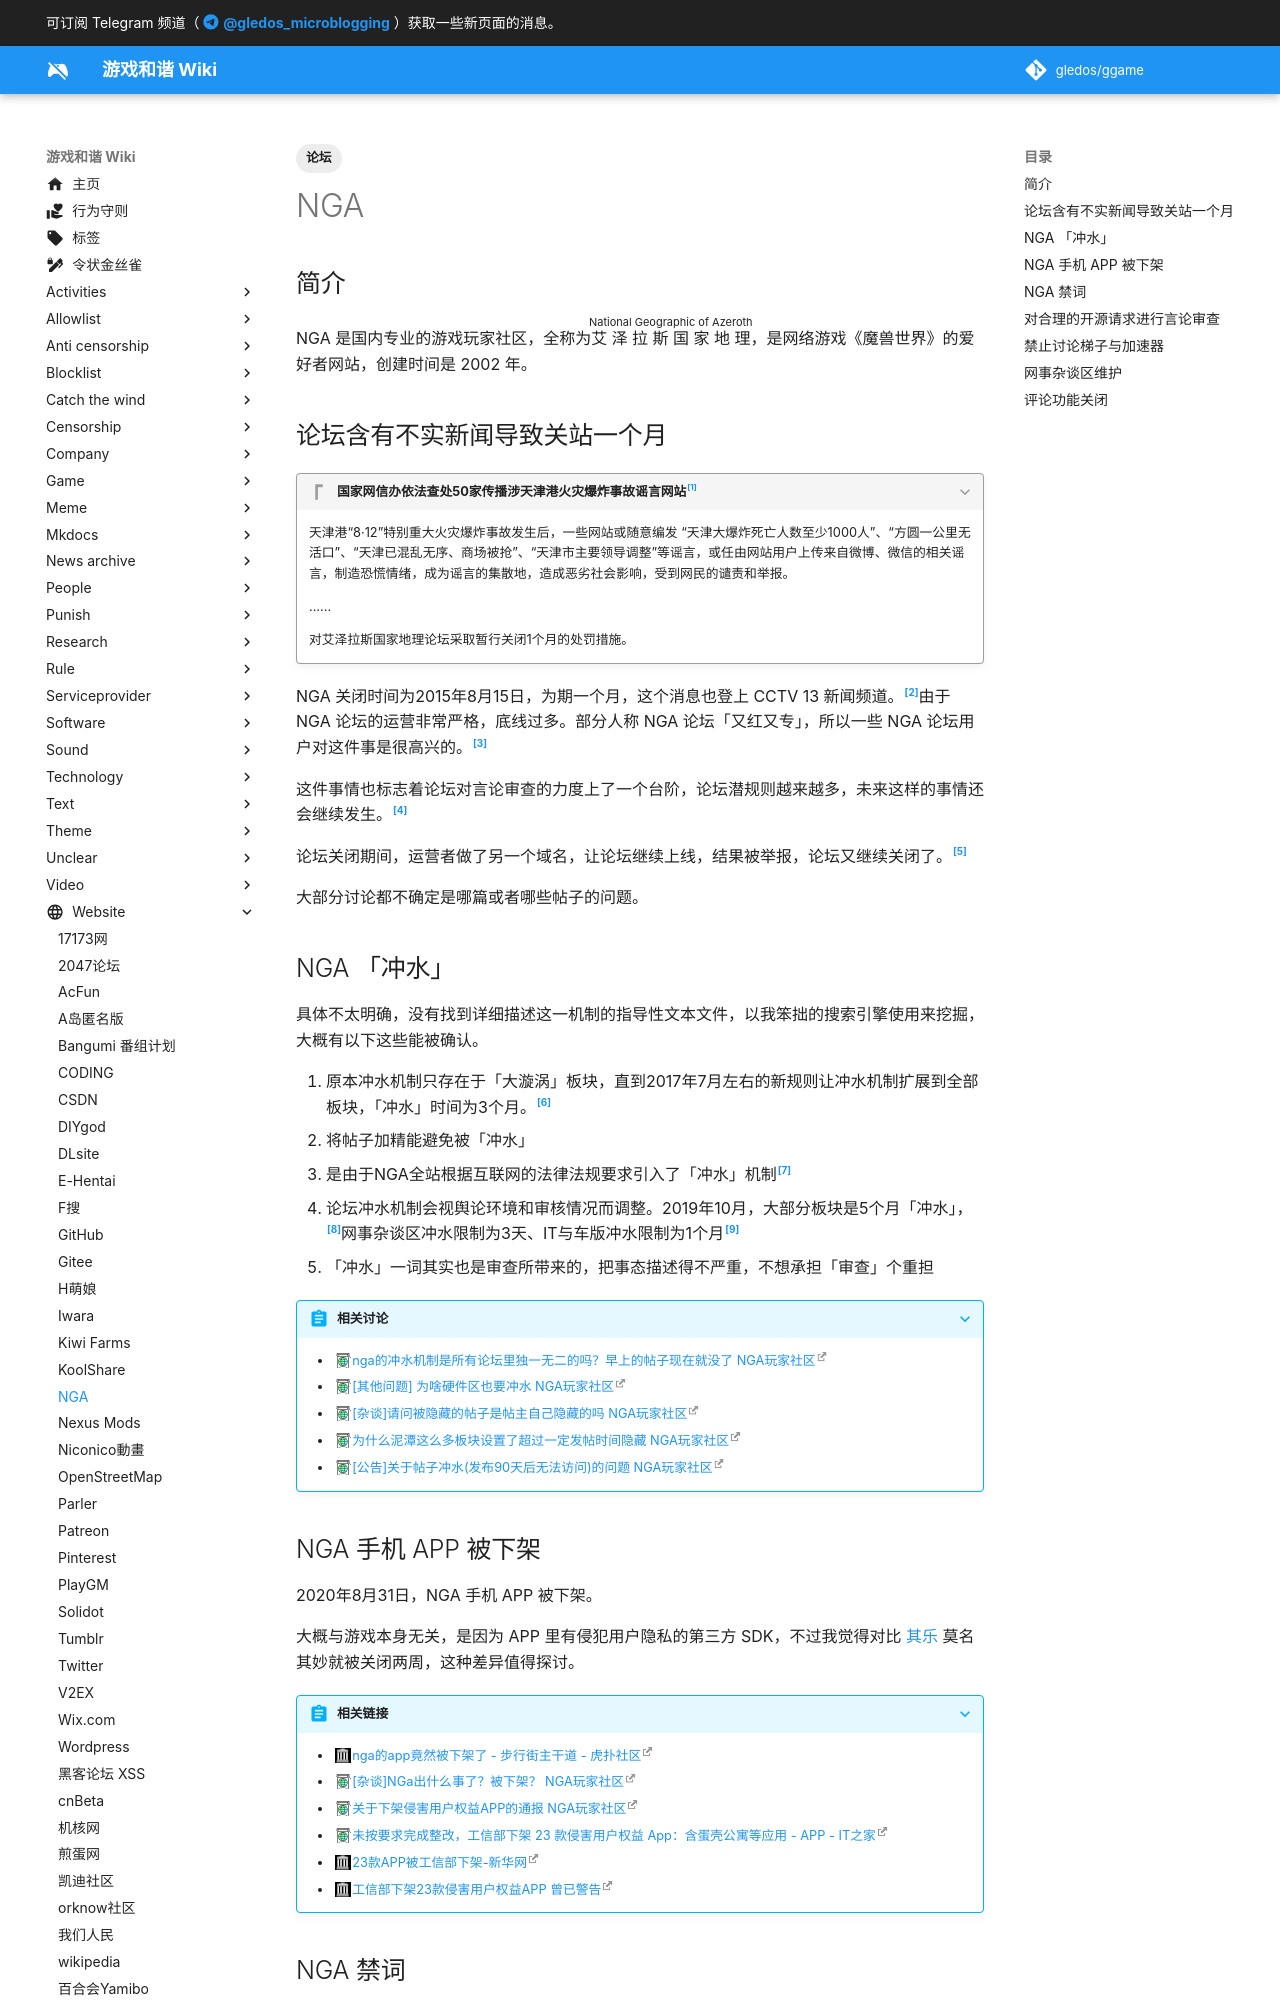

repository: gledos/ggame · page: website/NGA.html · generator: mkdocs

---
title: NGA
description:
published: true
date: "2021-01-30T09:27:35"
tags:
- 论坛
editor: markdown
dateCreated: "2020-10-10T09:08:45"
---

## 简介

NGA 是国内专业的游戏玩家社区，全称为<ruby>艾泽拉斯国家地理<rp>(</rp><rt>National Geographic of Azeroth</rt><rp>)</rp></ruby>，是网络游戏《魔兽世界》的爱好者网站，创建时间是 2002 年。

## 论坛含有不实新闻导致关站一个月

> [!quote]+ 国家网信办依法查处50家传播涉天津港火灾爆炸事故谣言网站[^54249]
>
> 天津港“8·12”特别重大火灾爆炸事故发生后，一些网站或随意编发 “天津大爆炸死亡人数至少1000人”、“方圆一公里无活口”、“天津已混乱无序、商场被抢”、“天津市主要领导调整”等谣言，或任由网站用户上传来自微博、微信的相关谣言，制造恐慌情绪，成为谣言的集散地，造成恶劣社会影响，受到网民的谴责和举报。
>
> ......
>
> 对艾泽拉斯国家地理论坛采取暂行关闭1个月的处罚措施。

[^54249]: 《国家网信办依法查处50家传播涉天津港火灾爆炸事故谣言网站》, [新华网](https://web.archive.org/web/20150815154249/http://news.xinhuanet.com/legal/2015-08/15/c_128132309.htm), [人民网](https://web.archive.org/web/20151017190002/http://politics.people.com.cn/n/2015/0815/c1001-27467538.html), [中共中央网络安全和信息化领导小组办公室](https://web.archive.org/web/20150817030203/http://www.cac.gov.cn/2015-08/15/c_1116265229.htm).

NGA 关闭时间为2015年8月15日，为期一个月，这个消息也登上 CCTV 13 新闻频道。[^NGA_ne]由于 NGA 论坛的运营非常严格，底线过多。部分人称 NGA 论坛「又红又专」，所以一些 NGA 论坛用户对这件事是很高兴的。[^NGA_rad]

[^NGA_ne]: [某知名魔兽论坛涉天津爆炸谣言 遭网信办查处关闭一个月 - 网易游戏](https://web.archive.org/web/20210130085047/https://ent.163.com/game/15/0816/15/B159OUNJ00314J6K.html)

[^NGA_rad]: [NGA这种又红又专的论坛都被封了。。](https://web.archive.org/web/20210130082221/https://www.douban.com/group/topic/78657088/)

这件事情也标志着论坛对言论审查的力度上了一个台阶，论坛潜规则越来越多，未来这样的事情还会继续发生。[^NGA_Gary]

[^NGA_Gary]: [Gary He 对问题的回答，如何看待2015年 8 月 15 日 NGA 被封事件？ - 知乎](https://web.archive.org/web/20210130083023/https://www.zhihu.com/question/34608756/answer/59540348)

论坛关闭期间，运营者做了另一个域名，让论坛继续上线，结果被举报，论坛又继续关闭了。[^NGA_178]

[^NGA_178]: [网友爆料NGA被封后采用178域名访问 后又被举报_八卦趣闻_新浪游戏_新浪网](https://archive.is/jeBXV "https://games.sina.com.cn/g/g/2015-08-17/fxfxrav2538454.shtml")

大部分讨论都不确定是哪篇或者哪些帖子的问题。

<!--
+ [魔兽论坛NGA被封停一个月 涉传播天津港爆炸谣言](https://web.archive.org/web/20210130082727/https://www.donews.com/201508/2900502.shtm)
+ [如何看待2015年 8 月 15 日 NGA 被封事件？ - 知乎](https://web.archive.org/web/20210130084945/https://www.zhihu.com/question/34608756)
+ [某知名魔兽论坛涉天津爆炸谣言 遭网信办查处关闭一个月 NGA_网易游戏](https://web.archive.org/web/20210130085047/https://ent.163.com/game/15/0816/15/B159OUNJ00314J6K.html)
-->
